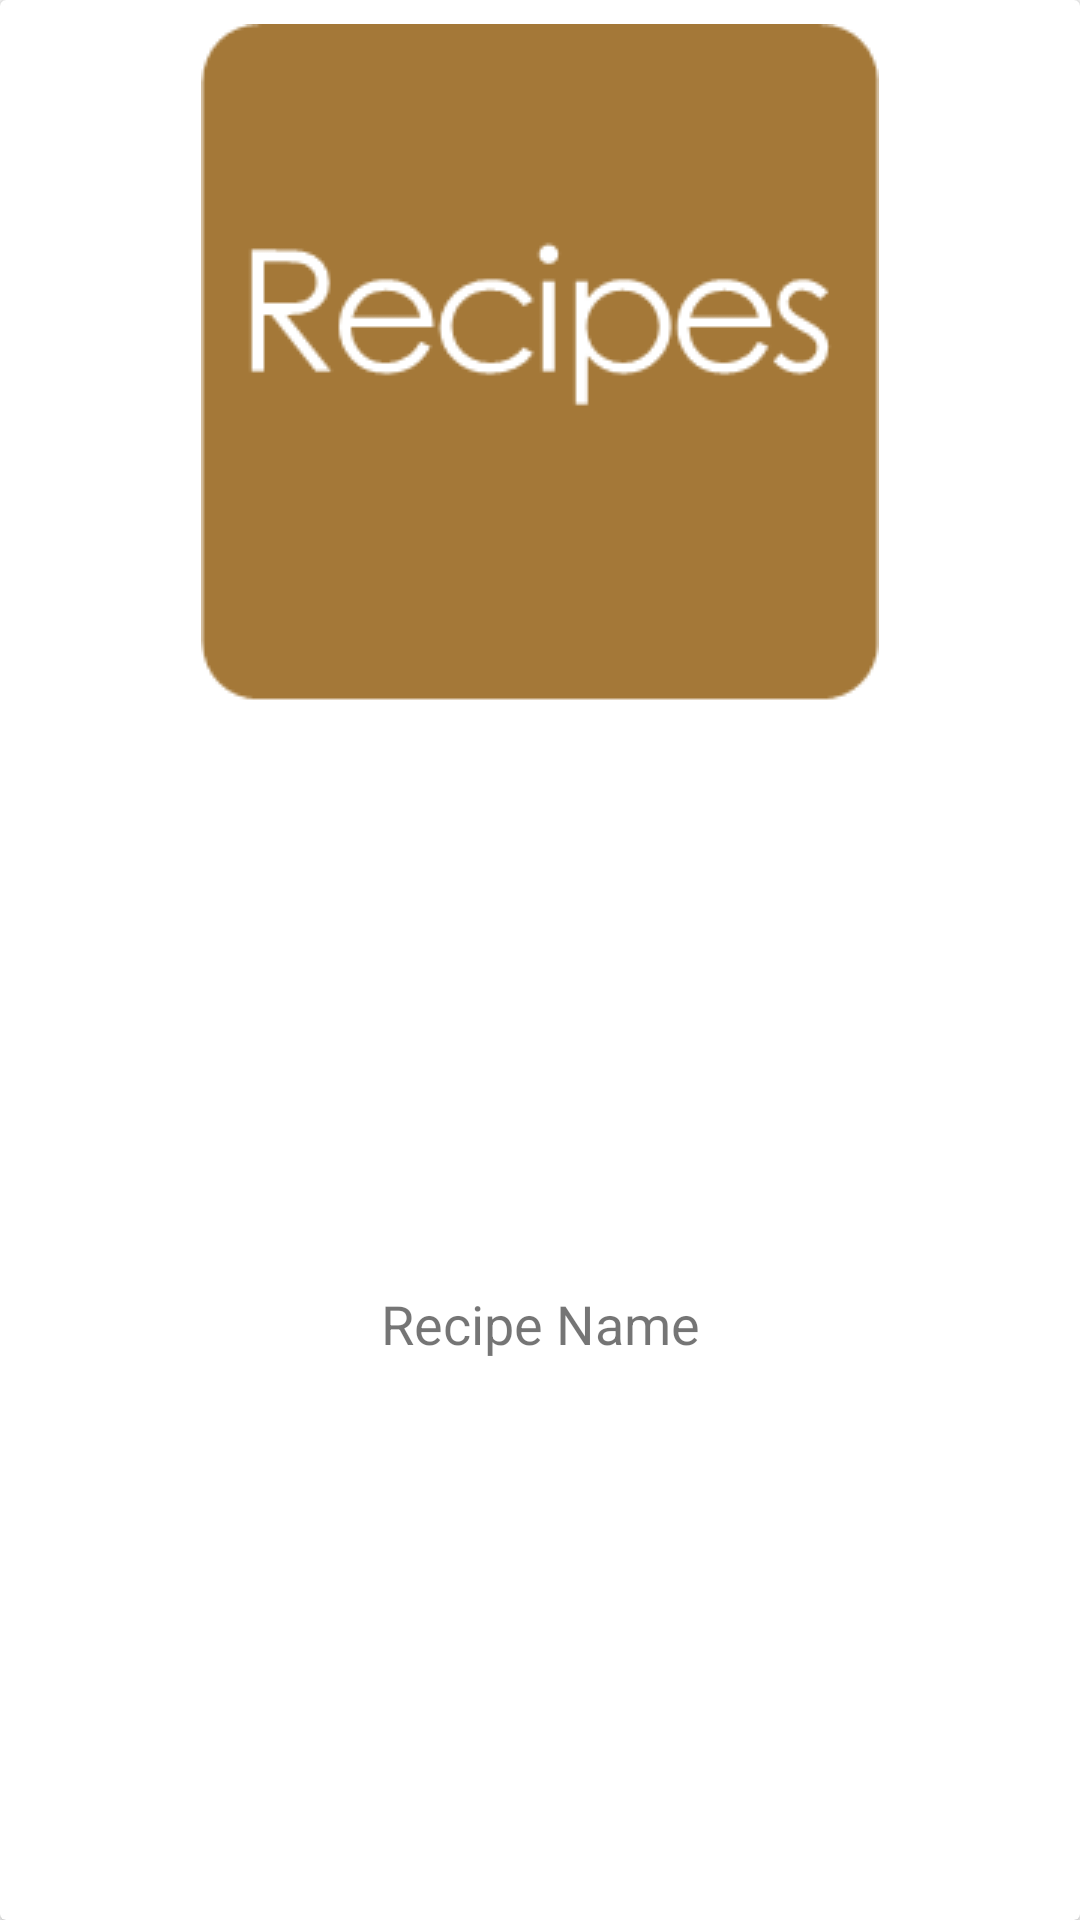

This screen was rendered from an Android layout file. Write that file and the resources it references.
<!-- AndroidManifest.xml: application theme AppTheme -->
<!-- res/layout/main_recipe_card.xml -->
<?xml version="1.0" encoding="utf-8"?>
<android.support.v7.widget.CardView xmlns:android="http://schemas.android.com/apk/res/android"
    xmlns:app="http://schemas.android.com/apk/res-auto"
    xmlns:tools="http://schemas.android.com/tools"
    android:id="@+id/cv_main_recipe_card_layout"
    android:layout_width="match_parent"
    android:layout_height="wrap_content"
    tools:layout_editor_absoluteX="8dp"
    tools:layout_editor_absoluteY="8dp">

    <android.support.constraint.ConstraintLayout
        android:id="@+id/cl_recipe_card_layout"
        android:layout_width="match_parent"
        android:layout_height="match_parent">

        <ImageView
            android:id="@+id/iv_recipe_card_image"
            android:layout_width="wrap_content"
            android:layout_height="wrap_content"
            android:padding="8dp"
            android:scaleType="fitCenter"
            app:layout_constraintEnd_toEndOf="parent"
            app:layout_constraintStart_toStartOf="parent"
            app:layout_constraintTop_toTopOf="parent"
            app:srcCompat="@drawable/ic_recipes_full" />

        <TextView
            android:id="@+id/tv_recipe_card_name"
            android:layout_width="wrap_content"
            android:layout_height="wrap_content"
            android:layout_margin="8dp"
            android:text="@string/recipe_name"
            android:textSize="18sp"
            app:layout_constraintBottom_toBottomOf="parent"
            app:layout_constraintEnd_toEndOf="@+id/iv_recipe_card_image"
            app:layout_constraintStart_toStartOf="@+id/iv_recipe_card_image"
            app:layout_constraintTop_toBottomOf="@+id/iv_recipe_card_image" />

    </android.support.constraint.ConstraintLayout>

</android.support.v7.widget.CardView>
<!-- resources referenced by this layout -->
<resources>
  <!-- drawable ic_recipes_full: png bitmap (drawable, 5467 bytes) -->
  <string name="recipe_name">Recipe Name</string>
  <style name="AppTheme" parent="Theme.AppCompat.Light.DarkActionBar">
          
          <item name="cardViewStyle">@style/CardView.Light</item>
          <item name="colorPrimary">@color/colorPrimary</item>
          <item name="colorPrimaryDark">@color/colorPrimaryDark</item>
          <item name="colorAccent">@color/colorAccent</item>
      </style>
  <color name="colorPrimary">#d49f51</color>
  <color name="colorPrimaryDark">#906c36</color>
  <color name="colorAccent">#64dd17</color>
</resources>
